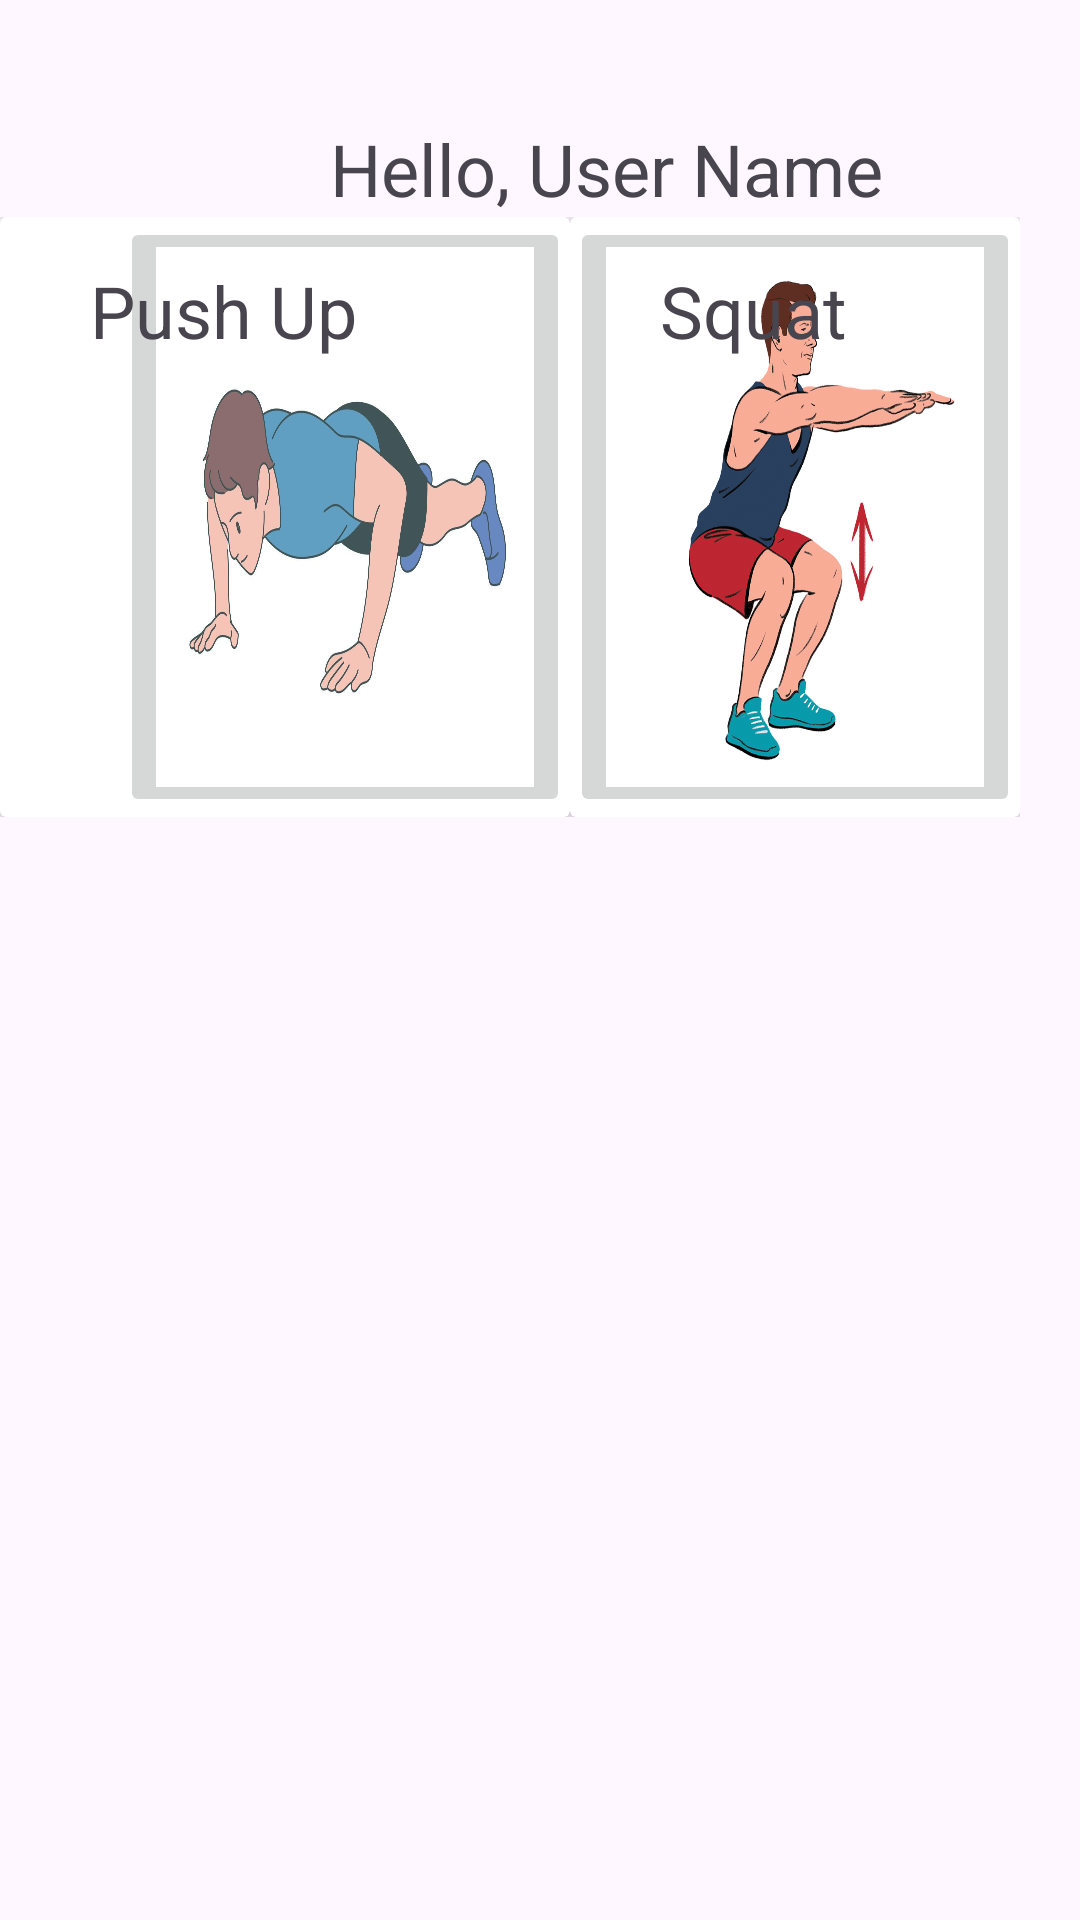

Reconstruct the res/layout file that produces this screen, plus the resources it refers to.
<!-- AndroidManifest.xml: application theme Theme.Smartposture -->
<!-- res/layout/home.xml -->
<?xml version="1.0" encoding="utf-8"?>
<androidx.constraintlayout.widget.ConstraintLayout xmlns:android="http://schemas.android.com/apk/res/android"
    xmlns:app="http://schemas.android.com/apk/res-auto"
    xmlns:tools="http://schemas.android.com/tools"
    android:layout_width="match_parent"
    android:layout_height="match_parent">

    <LinearLayout
        android:layout_width="match_parent"
        android:layout_height="match_parent"
        android:orientation="vertical">

        <ImageView
            android:id="@+id/imageView"
            android:layout_width="match_parent"
            android:layout_height="wrap_content"
            android:layout_marginTop="40dp"
            tools:srcCompat="@tools:sample/avatars" />

        <LinearLayout
            android:layout_width="match_parent"
            android:layout_height="wrap_content"
            android:orientation="horizontal">

            <TextView
                android:id="@+id/textView"
                android:layout_width="wrap_content"
                android:layout_height="wrap_content"
                android:layout_marginLeft="110dp"
                android:text="Hello, "
                android:textSize="24sp" />

            <TextView
                android:id="@+id/userNameTextView"
                android:layout_width="wrap_content"
                android:layout_height="wrap_content"
                android:layout_centerInParent="true"
                android:text="User Name"
                android:textSize="24sp" />

        </LinearLayout>

        <LinearLayout
            android:layout_width="wrap_content"
            android:layout_height="wrap_content"
            android:orientation="horizontal">

            <androidx.cardview.widget.CardView
                android:layout_width="match_parent"
                android:layout_height="match_parent">

                <ImageButton
                    android:id="@+id/imageButton"
                    android:layout_width="150dp"
                    android:layout_height="200dp"
                    android:layout_marginLeft="40dp"
                    android:scaleType="fitXY"
                    app:srcCompat="@drawable/pushup" />

                <TextView
                    android:id="@+id/textView8"
                    android:layout_width="wrap_content"
                    android:layout_height="wrap_content"
                    android:layout_marginLeft="30dp"
                    android:layout_marginTop="15dp"
                    android:text="Push Up"
                    android:textSize="24sp" />

            </androidx.cardview.widget.CardView>

            <androidx.cardview.widget.CardView
                android:layout_width="match_parent"
                android:layout_height="match_parent" >

                <ImageButton
                    android:id="@+id/imageButton3"
                    android:layout_width="150dp"
                    android:layout_height="200dp"
                    android:scaleType="fitXY"
                    app:srcCompat="@drawable/squat" />

                <TextView
                    android:id="@+id/textView8"
                    android:layout_width="wrap_content"
                    android:layout_height="wrap_content"
                    android:layout_marginLeft="30dp"
                    android:layout_marginTop="15dp"
                    android:text="Squat"
                    android:textSize="24sp" />

            </androidx.cardview.widget.CardView>

        </LinearLayout>

    </LinearLayout>

</androidx.constraintlayout.widget.ConstraintLayout>
<!-- resources referenced by this layout -->
<resources>
  <!-- drawable pushup: jpg bitmap (drawable, 48674 bytes) -->
  <!-- drawable squat: png bitmap (drawable, 307560 bytes) -->
  <style name="Theme.Smartposture" parent="Base.Theme.Smartposture" />
  <style name="Base.Theme.Smartposture" parent="Theme.Material3.DayNight.NoActionBar">
          
          
      </style>
</resources>
